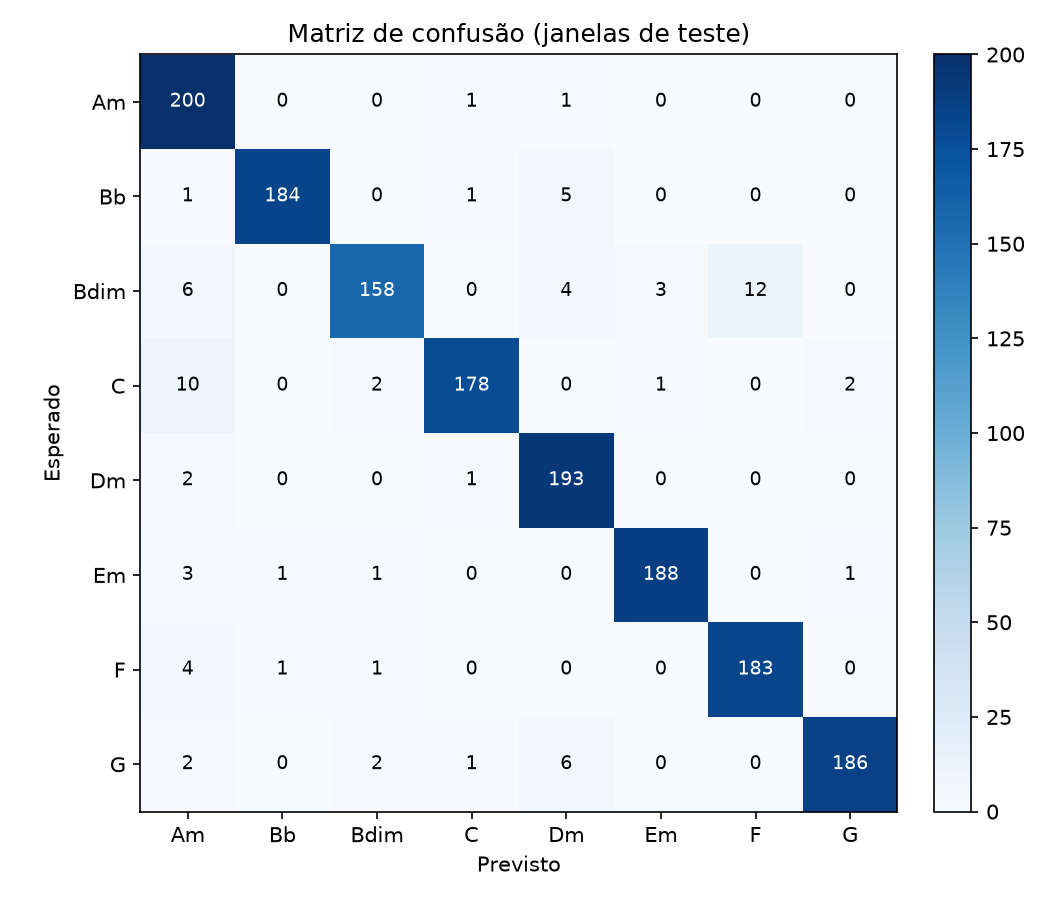

The file beside this chart, header and first rows:
esperado\previsto, Am, Bb, Bdim, C, Dm, Em, F, G
Am, 200, 0, 0, 1, 1, 0, 0, 0
Bb, 1, 184, 0, 1, 5, 0, 0, 0
Bdim, 6, 0, 158, 0, 4, 3, 12, 0
C, 10, 0, 2, 178, 0, 1, 0, 2
Dm, 2, 0, 0, 1, 193, 0, 0, 0
Em, 3, 1, 1, 0, 0, 188, 0, 1
F, 4, 1, 1, 0, 0, 0, 183, 0
G, 2, 0, 2, 1, 6, 0, 0, 186
